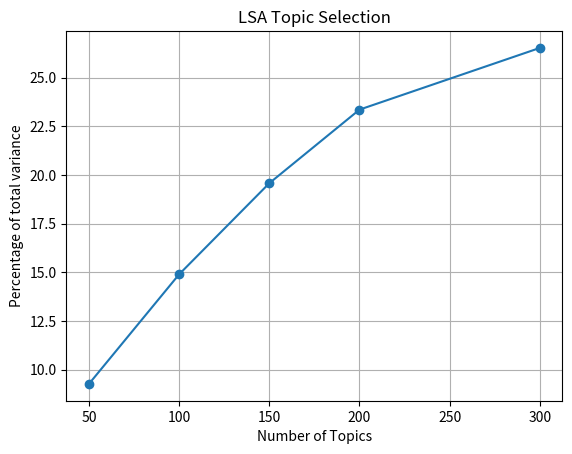

Reproduce this figure in Python.
import matplotlib.pyplot as plt

x = [50, 100, 150, 200, 300]
y = [9.27, 14.90, 19.58, 23.36, 26.53]  # Removed the last element from y

plt.plot(x, y, marker='o')
plt.xlabel('Number of Topics')
plt.ylabel('Percentage of total variance')
plt.title('LSA Topic Selection')
plt.grid(True)
plt.savefig('lsa.png')
plt.show()
